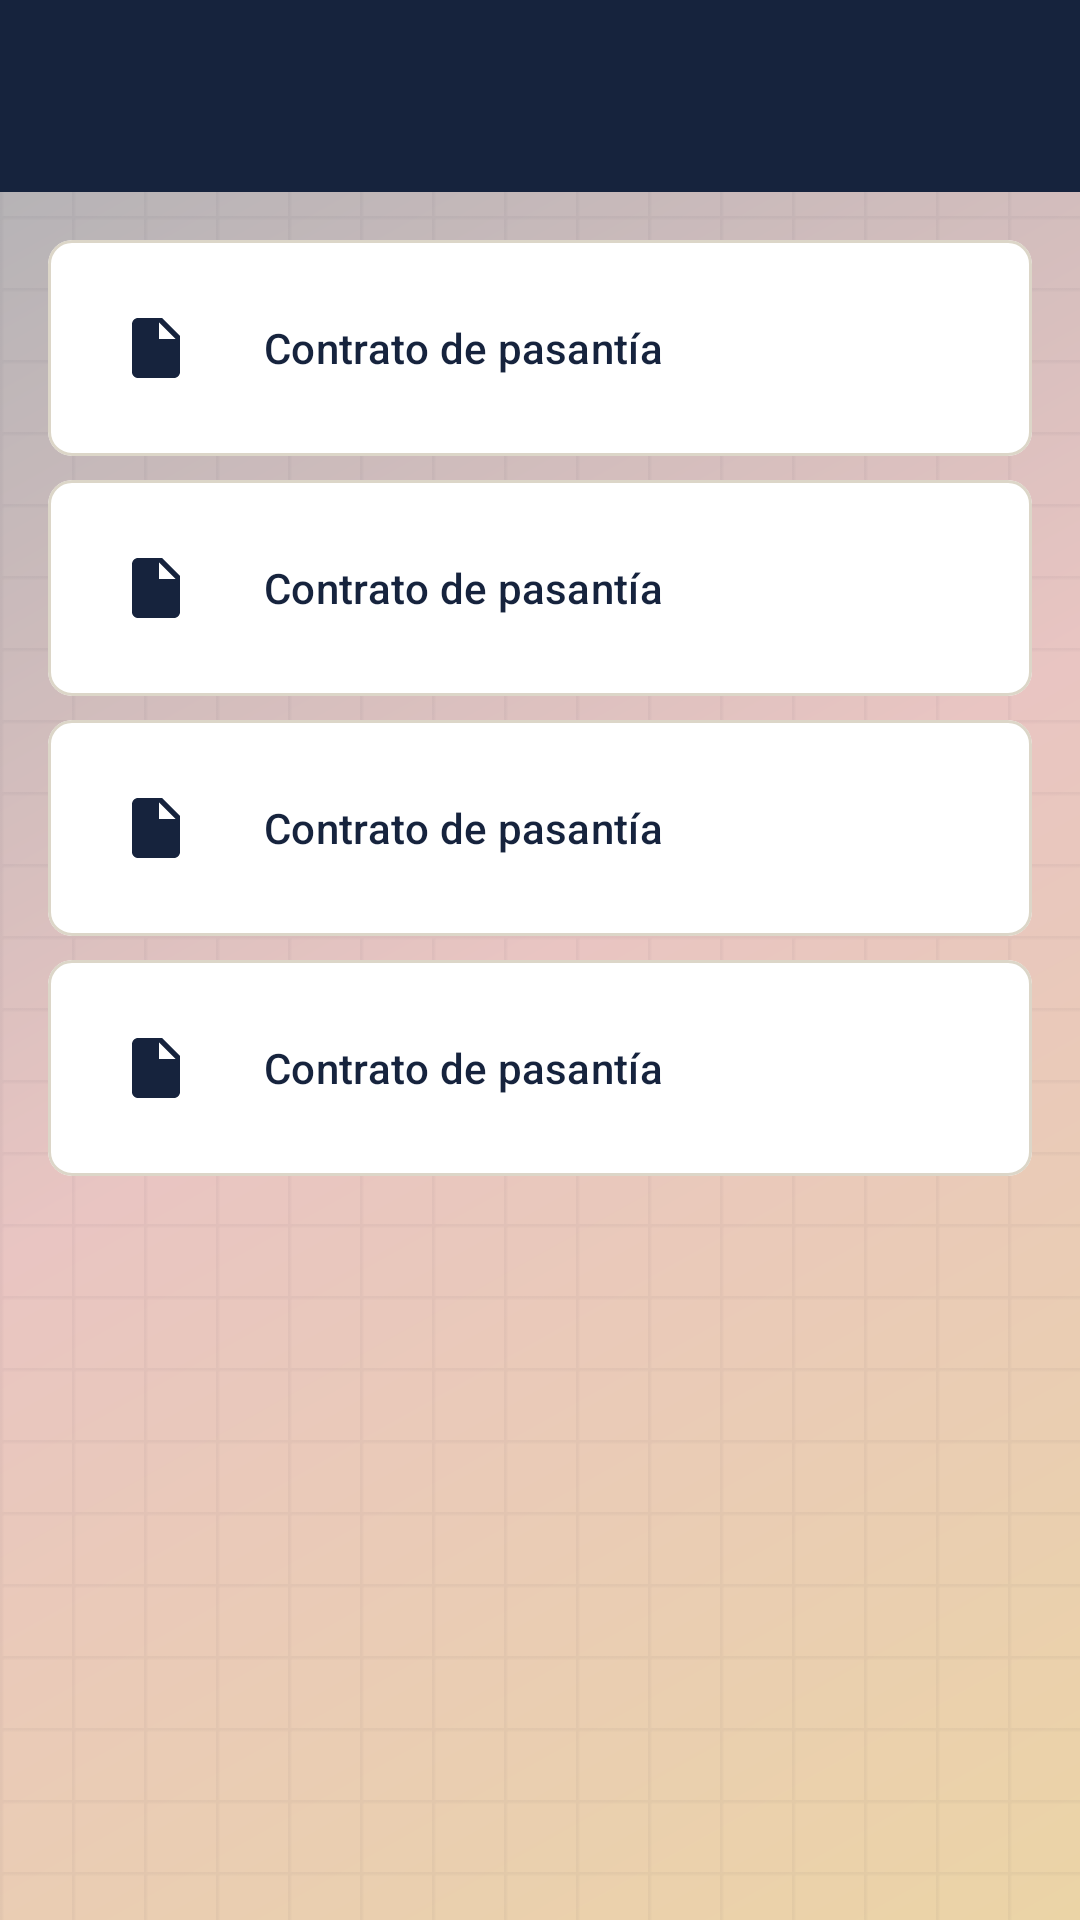

Write the Android layout XML for this screen, with the resource values it uses.
<!-- AndroidManifest.xml: application theme Theme.GestorPasantes -->
<!-- res/layout/activity_formularios.xml -->
<?xml version="1.0" encoding="utf-8"?>
<LinearLayout xmlns:android="http://schemas.android.com/apk/res/android"
    xmlns:app="http://schemas.android.com/apk/res-auto"
    android:layout_width="match_parent"
    android:layout_height="match_parent"
    android:orientation="vertical">

    <androidx.appcompat.widget.Toolbar
        android:id="@+id/barraFormularios"
        android:layout_width="match_parent"
        android:layout_height="?attr/actionBarSize"
        android:title="@string/titulo_formularios" />

    <ScrollView
        android:layout_width="match_parent"
        android:layout_height="0dp"
        android:layout_weight="1">

        <LinearLayout
            android:layout_width="match_parent"
            android:layout_height="wrap_content"
            android:orientation="vertical"
            android:padding="@dimen/espacio_md">

            <com.google.android.material.progressindicator.CircularProgressIndicator
                android:id="@+id/progresoFormularios"
                android:layout_width="wrap_content"
                android:layout_height="wrap_content"
                android:layout_gravity="center_horizontal"
                android:layout_marginBottom="@dimen/espacio_sm"
                android:indeterminate="true"
                android:visibility="gone" />

            <com.google.android.material.card.MaterialCardView
                android:id="@+id/filaContrato"
                android:layout_width="match_parent"
                android:layout_height="wrap_content"
                android:layout_marginBottom="@dimen/espacio_sm"
                android:clickable="true"
                android:focusable="true"
                android:foreground="?attr/selectableItemBackground"
                app:cardBackgroundColor="@color/superficie"
                app:cardCornerRadius="@dimen/radio_tarjeta"
                app:cardElevation="0dp"
                app:strokeColor="@color/contorno"
                app:strokeWidth="1dp">

                <include layout="@layout/item_formulario" />
            </com.google.android.material.card.MaterialCardView>

            <com.google.android.material.card.MaterialCardView
                android:id="@+id/filaAutorizacion"
                android:layout_width="match_parent"
                android:layout_height="wrap_content"
                android:layout_marginBottom="@dimen/espacio_sm"
                android:clickable="true"
                android:focusable="true"
                android:foreground="?attr/selectableItemBackground"
                app:cardBackgroundColor="@color/superficie"
                app:cardCornerRadius="@dimen/radio_tarjeta"
                app:cardElevation="0dp"
                app:strokeColor="@color/contorno"
                app:strokeWidth="1dp">

                <include layout="@layout/item_formulario" />
            </com.google.android.material.card.MaterialCardView>

            <com.google.android.material.card.MaterialCardView
                android:id="@+id/filaFichaFinal"
                android:layout_width="match_parent"
                android:layout_height="wrap_content"
                android:layout_marginBottom="@dimen/espacio_sm"
                android:clickable="true"
                android:focusable="true"
                android:foreground="?attr/selectableItemBackground"
                app:cardBackgroundColor="@color/superficie"
                app:cardCornerRadius="@dimen/radio_tarjeta"
                app:cardElevation="0dp"
                app:strokeColor="@color/contorno"
                app:strokeWidth="1dp">

                <include layout="@layout/item_formulario" />
            </com.google.android.material.card.MaterialCardView>

            <com.google.android.material.card.MaterialCardView
                android:id="@+id/filaFichaFinalEvaluativa"
                android:layout_width="match_parent"
                android:layout_height="wrap_content"
                android:clickable="true"
                android:focusable="true"
                android:foreground="?attr/selectableItemBackground"
                app:cardBackgroundColor="@color/superficie"
                app:cardCornerRadius="@dimen/radio_tarjeta"
                app:cardElevation="0dp"
                app:strokeColor="@color/contorno"
                app:strokeWidth="1dp">

                <include layout="@layout/item_formulario" />
            </com.google.android.material.card.MaterialCardView>

        </LinearLayout>
    </ScrollView>
</LinearLayout>
<!-- res/layout/item_formulario.xml (included above) -->
<?xml version="1.0" encoding="utf-8"?>
<LinearLayout xmlns:android="http://schemas.android.com/apk/res/android"
    xmlns:app="http://schemas.android.com/apk/res-auto"
    xmlns:tools="http://schemas.android.com/tools"
    android:layout_width="match_parent"
    android:layout_height="wrap_content"
    android:orientation="horizontal"
    android:gravity="center_vertical"
    android:padding="@dimen/espacio_md">

    <ImageView
        android:layout_width="@dimen/tamano_icono_fila"
        android:layout_height="@dimen/tamano_icono_fila"
        android:background="@drawable/bg_icono_circular"
        android:backgroundTint="@color/primario_contenedor"
        android:padding="8dp"
        android:contentDescription="@null"
        app:tint="@color/on_primario_contenedor"
        app:srcCompat="@drawable/ic_documentos" />

    <TextView
        android:id="@+id/textoTituloFormulario"
        android:layout_width="0dp"
        android:layout_weight="1"
        android:layout_height="wrap_content"
        android:layout_marginStart="@dimen/espacio_md"
        android:textAppearance="?attr/textAppearanceTitleSmall"
        android:textColor="@color/texto_principal"
        tools:text="Contrato de pasantía" />

    <ImageView
        android:layout_width="24dp"
        android:layout_height="24dp"
        android:contentDescription="@null"
        app:tint="@color/texto_secundario"
        app:srcCompat="@drawable/ic_descargar" />

</LinearLayout>
<!-- resources referenced by this layout -->
<resources>
  <color name="contorno">#DCD6C8</color>
  <color name="on_primario_contenedor">#16233D</color>
  <color name="primario_contenedor">#DCE1EA</color>
  <color name="superficie">#FFFFFF</color>
  <color name="texto_principal">#16233D</color>
  <color name="texto_secundario">#55637A</color>
  <dimen name="espacio_md">16dp</dimen>
  <dimen name="espacio_sm">8dp</dimen>
  <dimen name="radio_tarjeta">8dp</dimen>
  <dimen name="tamano_icono_fila">40dp</dimen>
  <!-- drawable ic_documentos (drawable) -->
  <vector xmlns:android="http://schemas.android.com/apk/res/android"
      android:width="24dp"
      android:height="24dp"
      android:viewportWidth="24"
      android:viewportHeight="24"
      android:tint="?attr/colorControlNormal">
      <path
          android:fillColor="@android:color/white"
          android:pathData="M14,2H6c-1.1,0 -1.99,0.9 -1.99,2L4,20c0,1.1 0.89,2 1.99,2H18c1.1,0 2,-0.9 2,-2V8l-6,-6zM13,9V3.5L18.5,9H13z" />
  </vector>
  <color name="primario">#16233D</color>
  <color name="blanco">#FFFFFF</color>
  <color name="acento">#D99A1F</color>
  <color name="on_acento">#2A1B03</color>
  <color name="error">#C1272D</color>
  <color name="on_error">#FFFFFF</color>
  <color name="superficie_variante">#E7ECF2</color>
  <color name="fondo">#F4F2EC</color>
  <!-- drawable bg_app (drawable) -->
  <?xml version="1.0" encoding="utf-8"?>
  <layer-list xmlns:android="http://schemas.android.com/apk/res/android">
      <item android:drawable="@drawable/bg_gradiente_app" />
      <item>
          <bitmap
              android:src="@drawable/grid_tile"
              android:tileModeX="repeat"
              android:tileModeY="repeat" />
      </item>
  </layer-list>
  <color name="primario_oscuro">#0E1626</color>
  <style name="ShapeAppearance.GestorPasantes.Small" parent="ShapeAppearance.Material3.Corner.Small">
          <item name="cornerFamily">rounded</item>
          <item name="cornerSize">12dp</item>
      </style>
  <style name="ShapeAppearance.GestorPasantes.Medium" parent="ShapeAppearance.Material3.Corner.Medium">
          <item name="cornerFamily">rounded</item>
          <item name="cornerSize">16dp</item>
      </style>
  <style name="Widget.GestorPasantes.Toolbar" parent="Widget.Material3.Toolbar">
          
          <item name="android:background">@color/barra_superior</item>
          <item name="titleTextColor">@color/blanco</item>
          <item name="navigationIconTint">@color/blanco</item>
      </style>
  <style name="Widget.GestorPasantes.TextInputLayout" parent="Widget.Material3.TextInputLayout.FilledBox">
          <item name="shapeAppearanceOverlay">@style/ShapeAppearanceOverlay.GestorPasantes.Campo</item>
          <item name="boxBackgroundColor">@color/campo</item>
          <item name="boxStrokeWidth">1dp</item>
          <item name="boxStrokeWidthFocused">2dp</item>
      </style>
  <!-- drawable bg_gradiente_app (drawable) -->
  <?xml version="1.0" encoding="utf-8"?>
  <shape xmlns:android="http://schemas.android.com/apk/res/android"
      android:shape="rectangle">
      <gradient
          android:type="linear"
          android:angle="315"
          android:startColor="#ADB0B4"
          android:centerColor="#E9C5C2"
          android:endColor="#EBD4A6" />
  </shape>
  <style name="ShapeAppearanceOverlay.GestorPasantes.Pastilla" parent="">
          <item name="cornerFamily">rounded</item>
          <item name="cornerSize">50%</item>
      </style>
  <color name="barra_superior">#16233D</color>
  <style name="ShapeAppearanceOverlay.GestorPasantes.Campo" parent="">
          <item name="cornerFamily">rounded</item>
          <item name="cornerSize">12dp</item>
      </style>
  <color name="campo">#F9F8F5</color>
</resources>
